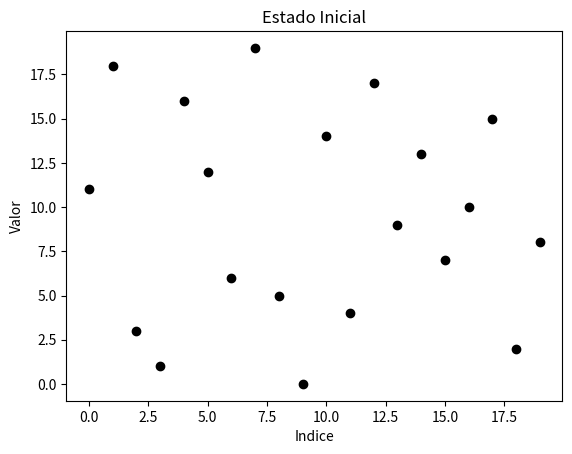

Write the Python code that produced this figure. (Note: this script raises an exception after producing the figure.)
import matplotlib.pyplot as plt
N = 20 #numero de variaveis
lista = [11,18,3,1,16,12,6,19,5,0,14,4,17,9,13,7,10,15,2,8] #lista de variaveis entre colchetes

#gráfico figura final (lista desorganizada)

plt.figure() #cria figura
plt.plot(range(0, N),lista,'ok') #propriedades do grafico: alcance, variavel utilizada, grafico de bolas pretas
plt.title("Estado Inicial") #adiciona titulo 
plt.xlabel("Indice") #nomeia o eixo x
plt.ylabel("Valor") #nomeia o eixo y
plt.savefig("fig/bubble-inicio.png") #nomeia os arquivos criados e os coloca na pasta fig
plt.close() #termina a criacao dos graficos

troca = 0 #cria uma variavel troca
iteracao = 0 #cria uma variavel iteracao
print("lista original", lista) #python executa a lista original
for i in range(0, N-1, 1): #para gerar a lista i usa-se o comando range, onde os dois primeiros valores representam o começo e o fim da lista, e o terceiro representa o intervalo entre eles
    for j in range(i+1, N, 1): #para gerar a lista j usa-se o comanado range, repitindo o processo anterior para determinar a ordem
        iteracao = iteracao + 1 #faz com que iteracao seja contada corretamente
        plt.figure() #linhas 21 a 29 possuem as mesmas propriedades do grafico feito anteriormente
        plt.plot(range(0, N, 1),lista,'ok')
        plt.plot(i,lista [i],'or') #grafico de bolas vermelhas
        plt.plot(j,lista [j],'ob') #grafico de bolas azuis
        plt.title("Iteracao {}".format(iteracao))
        plt.xlabel("Indice")
        plt.ylabel("Valor")
        plt.savefig("fig/bubble-it-{}.png".format(iteracao)) #{} e .format servem para variar iteracao dentro do {}
        plt.close()
        if lista [i] > lista [j]: #caso a i seja maior que j, aplica-se os proximos codigos, caso seja menor, pega-se o proximo numero
            temp = lista [i]  #temp funciona como uma terceira variavel, que é igual a variavel i
            lista [i] = lista [j] #i é igual a j, e temp continua sendo igual a i antes de ser igual a j
            lista [j] = temp #j troca de lugar com i
            troca = troca + 1
            plt.figure() #linhas 35 a 41 possuem as mesmas propriedades dos graficos feitos anteriormente
            plt.plot(range(0, N),lista,'ok')
            plt.title("Estado Transitorio")
            plt.xlabel("Indice")
            plt.ylabel("Valor")
            plt.savefig("fig/bubble-troca-{}.png".format(troca))
            plt.close()
            
print("lista em ordem crescente", lista) #python executa a lista original em ordem crescente 
lista [0:5] #pega os 5 primeiros valores da lista
lista [N:N-6:-1] #pega os 5 ultimos valores da lista
print("cinco maiores valores", lista [N:N-6:-1]) #escreve os cinco maiores valores 
print("cinco menores valores", lista [0:5]) #escreve os cinco menores valores

#gráfico figura inicial (lista organizada)
plt.figure() #linhas 50 a 56 possuem as mesmas propriedades do grafico feito anteriormente
plt.plot(range(0, N),lista,'ok')
plt.title("Estado Final")
plt.xlabel("Indice")
plt.ylabel("Valor")
plt.savefig("fig/bubble-fim.png")
plt.close()



